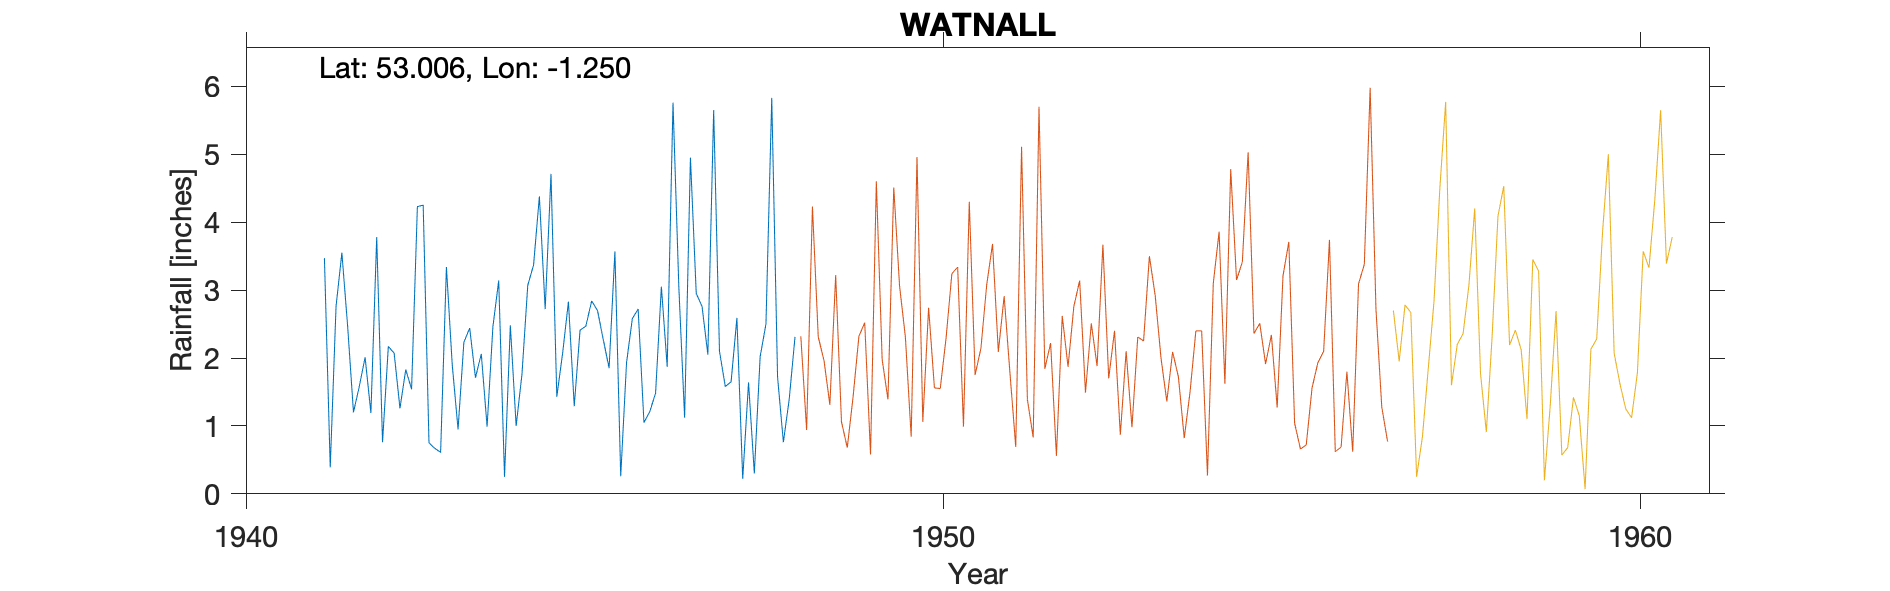

Data behind this chart, as committed beside it:
WATNALL, , , , , , , , 
Grid ref, SK504457, Long, -1.25, Lat, 53.01, Elevation, 389, ft
Station no, 2617/3, , , , , , , 
, 1941, 1942, 1943, 1944, 1945, 1946, 1947, 1948
January, , 1.2, 4.25, 2.46, 2.07, 2.58, 2.76, 5.83
February, , 1.58, 0.75, 3.14, 2.83, 2.72, 2.05, 1.72
March, , 2.01, 0.67, 0.25, 1.29, 1.05, 5.65, 0.76
April, , 1.19, 0.61, 2.48, 2.41, 1.21, 2.1, 1.39
May, , 3.78, 3.34, 1, 2.47, 1.48, 1.58, 2.31
June, , 0.76, 1.9, 1.76, 2.84, 3.05, 1.65, 
July, , 2.17, 0.95, 3.07, 2.7, 1.87, 2.59, 
August, 3.47, 2.07, 2.23, 3.37, 2.27, 5.76, 0.22, 
September, 0.39, 1.26, 2.44, 4.38, 1.85, 3.05, 1.64, 
October, 2.76, 1.83, 1.71, 2.72, 3.57, 1.12, 0.3, 
November, 3.55, 1.54, 2.06, 4.71, 0.26, 4.95, 2.02, 
December, 2.46, 4.23, 0.99, 1.43, 1.93, 2.95, 2.5, 
Total, , 23.62, 21.9, 30.77, 26.49, 31.79, 25.06, 
Values 1941-1947 are in mm on TYR, conve…, , , , , , , , 
1948 Jun Gauge move, , , , , , , , 
